Image classification data set "patch_dataset" (anurag3401/High_Resolution_Histopathology_AI on GitHub). Class labels (2): benign, malignant.

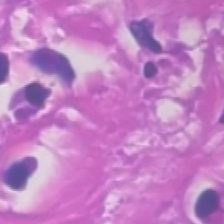
Label: malignant

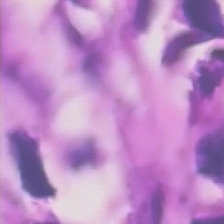
Label: malignant

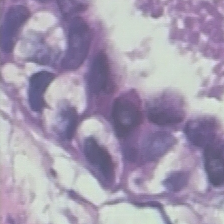
Label: benign

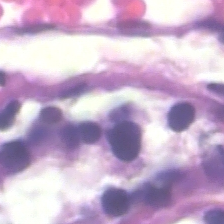
Label: benign

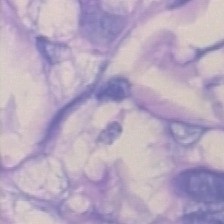
Label: malignant

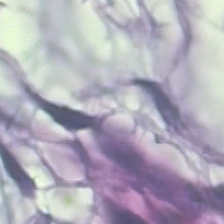
Label: benign
